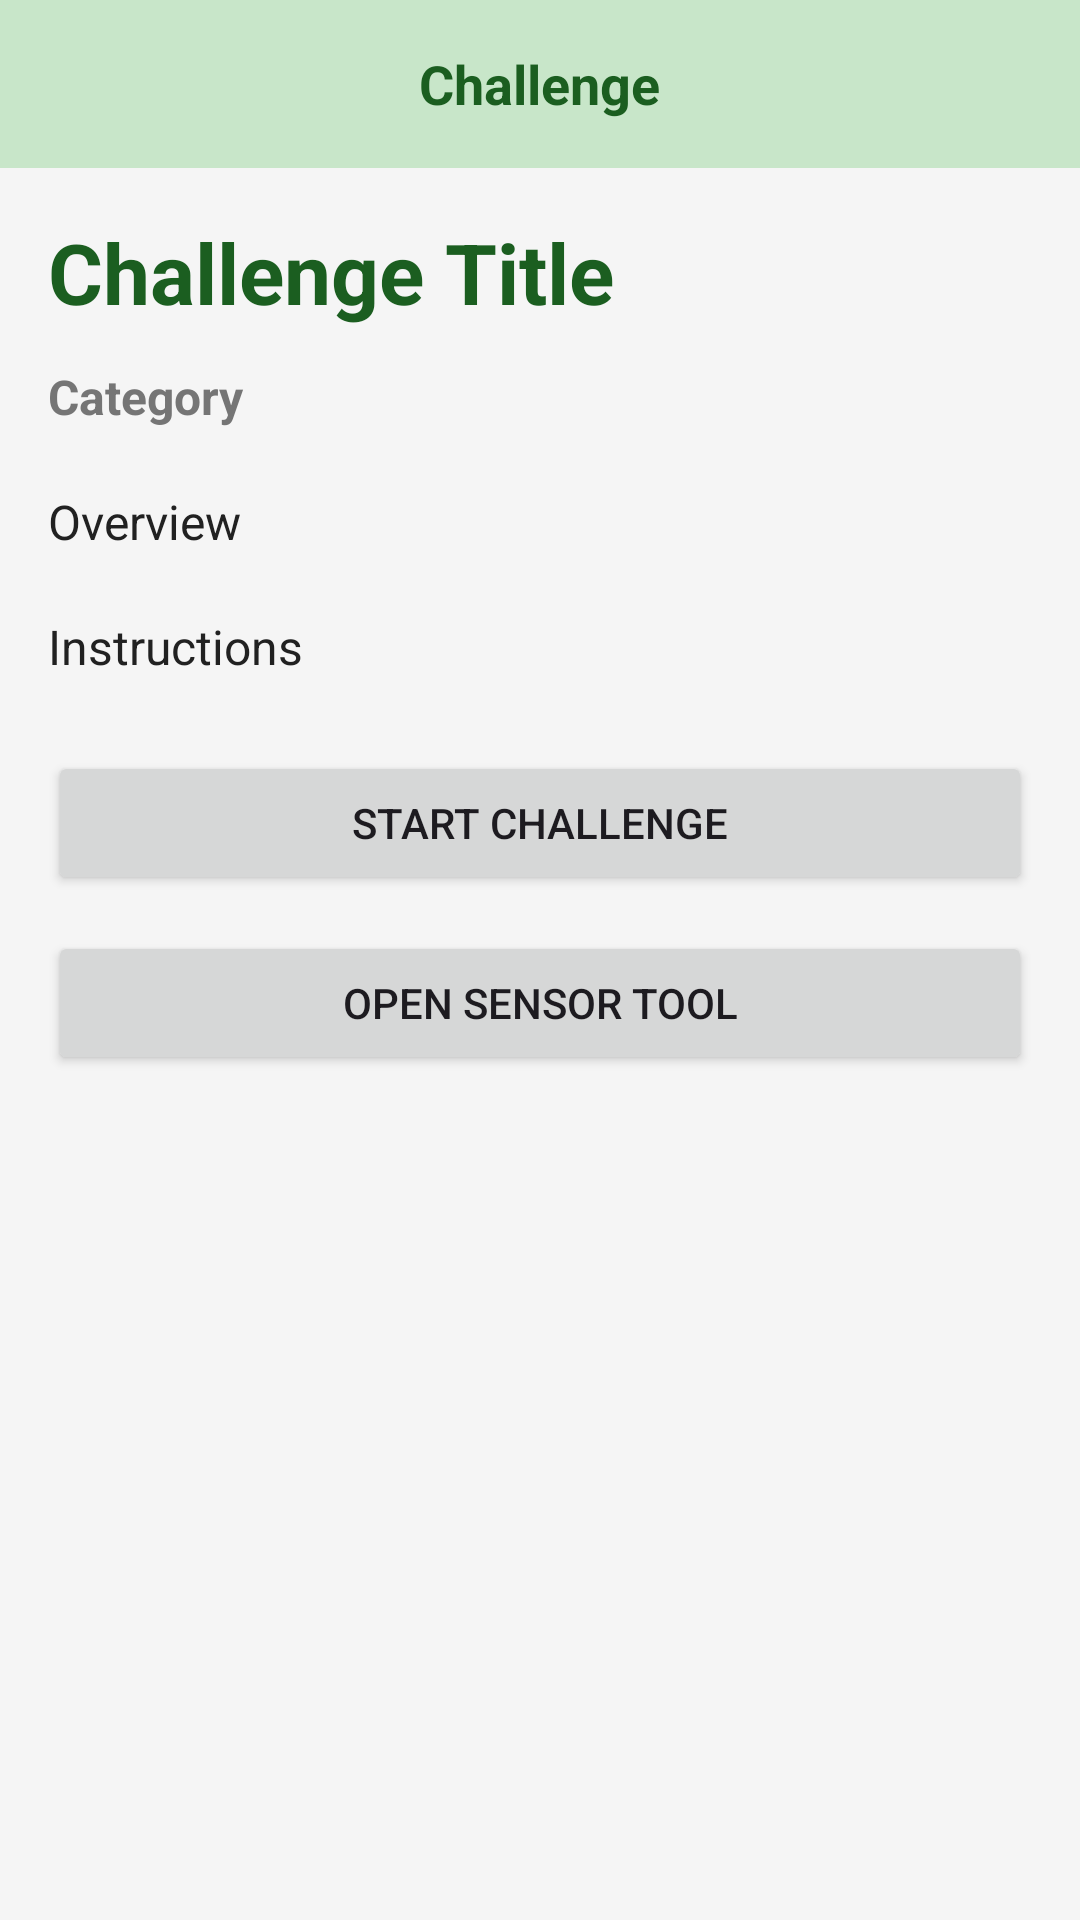

The Android layout XML behind this screen, and the referenced resources:
<!-- AndroidManifest.xml: application theme Theme.STEMLAB.NoActionBar -->
<!-- res/layout/activity_challenge_detail.xml -->
<?xml version="1.0" encoding="utf-8"?>
<LinearLayout xmlns:android="http://schemas.android.com/apk/res/android"
    xmlns:app="http://schemas.android.com/apk/res-auto"
    android:layout_width="match_parent"
    android:layout_height="match_parent"
    android:orientation="vertical"
    android:fitsSystemWindows="true"
    android:background="@color/app_background">

    
    <FrameLayout
        android:layout_width="match_parent"
        android:layout_height="wrap_content"
        android:background="@color/top_bar_background"
        android:padding="4dp">

        <ImageButton
            android:id="@+id/btnBack"
            android:layout_width="48dp"
            android:layout_height="48dp"
            android:background="?attr/selectableItemBackgroundBorderless"
            android:contentDescription="@string/cd_back"
            android:padding="12dp"
            android:scaleType="fitCenter"
            android:src="@drawable/ic_back"
            app:tint="@color/top_bar_content" />

        <TextView
            android:id="@+id/tvTitleBar"
            android:layout_width="wrap_content"
            android:layout_height="wrap_content"
            android:layout_gravity="center"
            android:text="Challenge"
            android:textColor="@color/top_bar_content"
            android:textSize="18sp"
            android:textStyle="bold" />
    </FrameLayout>

    <ScrollView
        android:layout_width="match_parent"
        android:layout_height="0dp"
        android:layout_weight="1">

        <LinearLayout
            android:layout_width="match_parent"
            android:layout_height="wrap_content"
            android:orientation="vertical"
            android:padding="16dp">

            <TextView
                android:id="@+id/tvChallengeTitle"
                android:layout_width="match_parent"
                android:layout_height="wrap_content"
                android:text="Challenge Title"
                android:textSize="28sp"
                android:textStyle="bold"
                android:textColor="@color/text_highlight"
                android:layout_marginBottom="12dp" />

            <TextView
                android:id="@+id/tvChallengeCategory"
                android:layout_width="match_parent"
                android:layout_height="wrap_content"
                android:text="Category"
                android:textSize="16sp"
                android:textStyle="bold"
                android:textColor="@color/text_sub"
                android:layout_marginBottom="20dp" />

            <TextView
                android:id="@+id/tvChallengeOverview"
                android:layout_width="match_parent"
                android:layout_height="wrap_content"
                android:text="Overview"
                android:textColor="@color/text_main"
                android:textSize="16sp"
                android:lineSpacingExtra="4dp"
                android:layout_marginBottom="20dp" />

            <TextView
                android:id="@+id/tvChallengeInstructions"
                android:layout_width="match_parent"
                android:layout_height="wrap_content"
                android:text="Instructions"
                android:textColor="@color/text_main"
                android:textSize="16sp"
                android:lineSpacingExtra="4dp"
                android:layout_marginBottom="24dp" />

            <Button
                android:id="@+id/btnStartChallenge"
                android:layout_width="match_parent"
                android:layout_height="wrap_content"
                android:text="Start Challenge" />

            <Button
                android:id="@+id/btnOpenSensor"
                android:layout_width="match_parent"
                android:layout_height="wrap_content"
                android:text="Open Sensor Tool"
                android:layout_marginTop="12dp" />

        </LinearLayout>

    </ScrollView>

</LinearLayout>
<!-- resources referenced by this layout -->
<resources>
  <color name="app_background">#F5F5F5</color>
  <color name="text_highlight">#1B5E20</color>
  <color name="text_main">#212121</color>
  <color name="text_sub">#757575</color>
  <color name="top_bar_background">#C8E6C9</color>
  <color name="top_bar_content">#1B5E20</color>
  <string name="cd_back">Back</string>
  <style name="Theme.STEMLAB.NoActionBar" parent="Theme.Material3.DayNight.NoActionBar">
          <item name="colorPrimary">@color/primary</item>
          <item name="colorOnPrimary">@color/white</item>
          <item name="colorSecondary">@color/accent</item>
          <item name="colorOnSecondary">@color/black</item>
          <item name="android:windowBackground">@color/app_background</item>
          <item name="android:statusBarColor">@color/primary_dark</item>
          
          <item name="windowActionBar">false</item>
          <item name="windowNoTitle">true</item>
          <item name="android:windowActionBar">false</item>
          <item name="android:windowNoTitle">true</item>
      </style>
  <color name="primary">#2E7D32</color>
  <color name="white">#FFFFFFFF</color>
  <color name="accent">#81C784</color>
  <color name="black">#FF000000</color>
  <color name="primary_dark">#1B5E20</color>
</resources>
